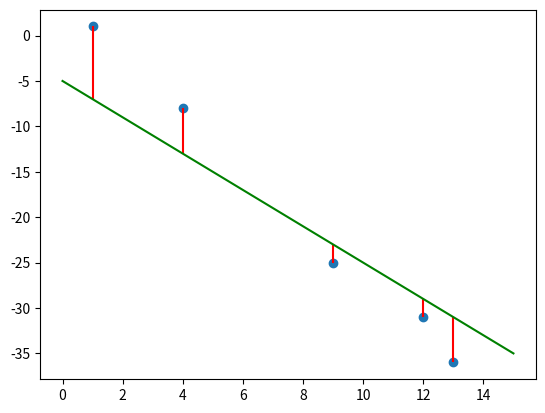

Python code for this plot:
import numpy as np
import matplotlib.pyplot as plt

x_data = (1,  4,   9,  12, 13)
y_date = (1, -8, -25, -31, -36)

x = [0, 15]
y = [-5, -35]

plt.vlines(1, -2*x_data[0]-5,  y_date[0], color='r')
plt.vlines(4, -2*x_data[1]-5, y_date[1], color='r')
plt.vlines(9, -2*x_data[2]-5, y_date[2], color='r')
plt.vlines(12,-2*x_data[3]-5, y_date[3], color='r')
plt.vlines(13,-2*x_data[4]-5, y_date[4], color='r')

# plt.text(1, -x_data[0]+1,  f'{y_date[0] +2*x_data[0] +5}', horizontalalignment='center')
# plt.text(4, -x_data[1]+1,  f'{y_date[1] +2*x_data[1] +5}', horizontalalignment='center')
# plt.text(9, -x_data[2]+1,  f'{y_date[2] +2*x_data[2] +5}', horizontalalignment='center')
# plt.text(12,-x_data[3]+1, f'{y_date[3]  +2*x_data[3] +5}', horizontalalignment='center')
# plt.text(13,-x_data[4]+1, f'{y_date[4]  +2*x_data[4] +5}', horizontalalignment='center')

plt.plot(x,y,color='g')

plt.scatter(x_data, y_date)
plt.show()